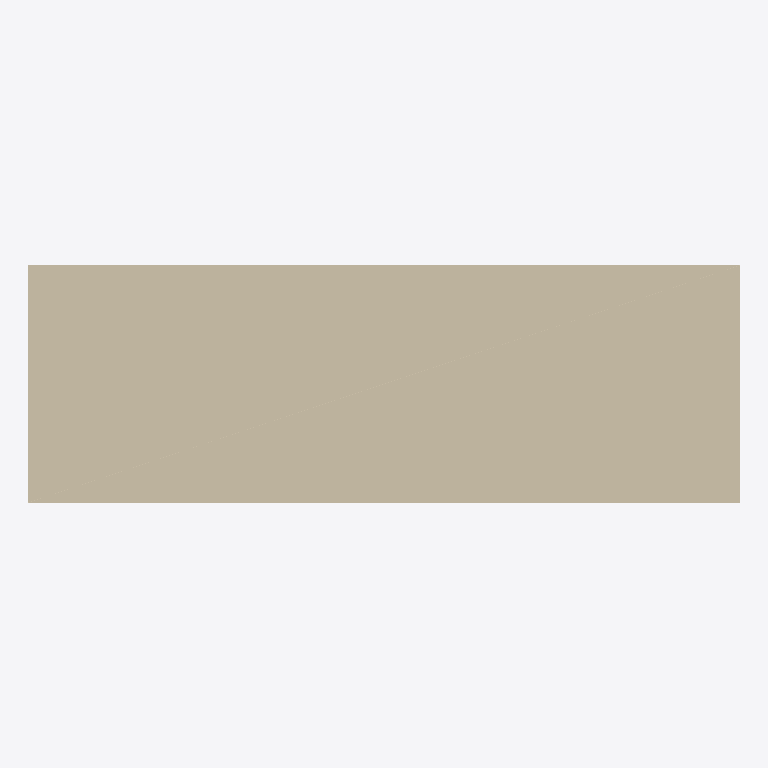
Plan cut of the same IFC building model at storey 'Default storey' (level 0.00 m, cut at 1.40 m), seen from above with north up, elements coloured by IFC class: 1 wall (beige). Cut surfaces are drawn darker.
Extent 3.0 m × 1.0 m × 2.0 m (x, y, z). Storeys (1): Default storey at 0.00 m. Elements (1): 1 IfcWall.

HEADER;
FILE_DESCRIPTION((''),'2;1');
FILE_NAME('Name','2021-12-06T18:15:34',('Author Name'),('Organizations'),'Processor version 5.1.0.0','Originating System','Authorization Name');
FILE_SCHEMA(('IFC4'));
ENDSEC;
DATA;
#1=IFCPROJECT('1$3FSx71LB583dHDbtCJUF',#2,'Model',$,$,$,$,(#19,#22),#7);
#23=IFCBUILDING('0IJPQu2Xr2MvOLFh8MCvTs',#2,'Building',$,$,#24,$,$,.ELEMENT.,$,$,$);
#28=IFCBUILDINGSTOREY('2bzMfZy7H6ixTPPVmfMCbD',#2,'Default storey',$,$,$,$,$,$,0.0);
#74=IFCWALL('1lU$t1XFr3f94ewTtIwWIq',#2,'Basic Wall:Wall-Ext_102Bwk-75Ins-100LBlk-12P:1',$,'Basic Wall:Wall-Ext_102Bwk-75Ins-100LBlk-12P:654321',#24,#75,'1',.NOTDEFINED.);
ENDSEC;
